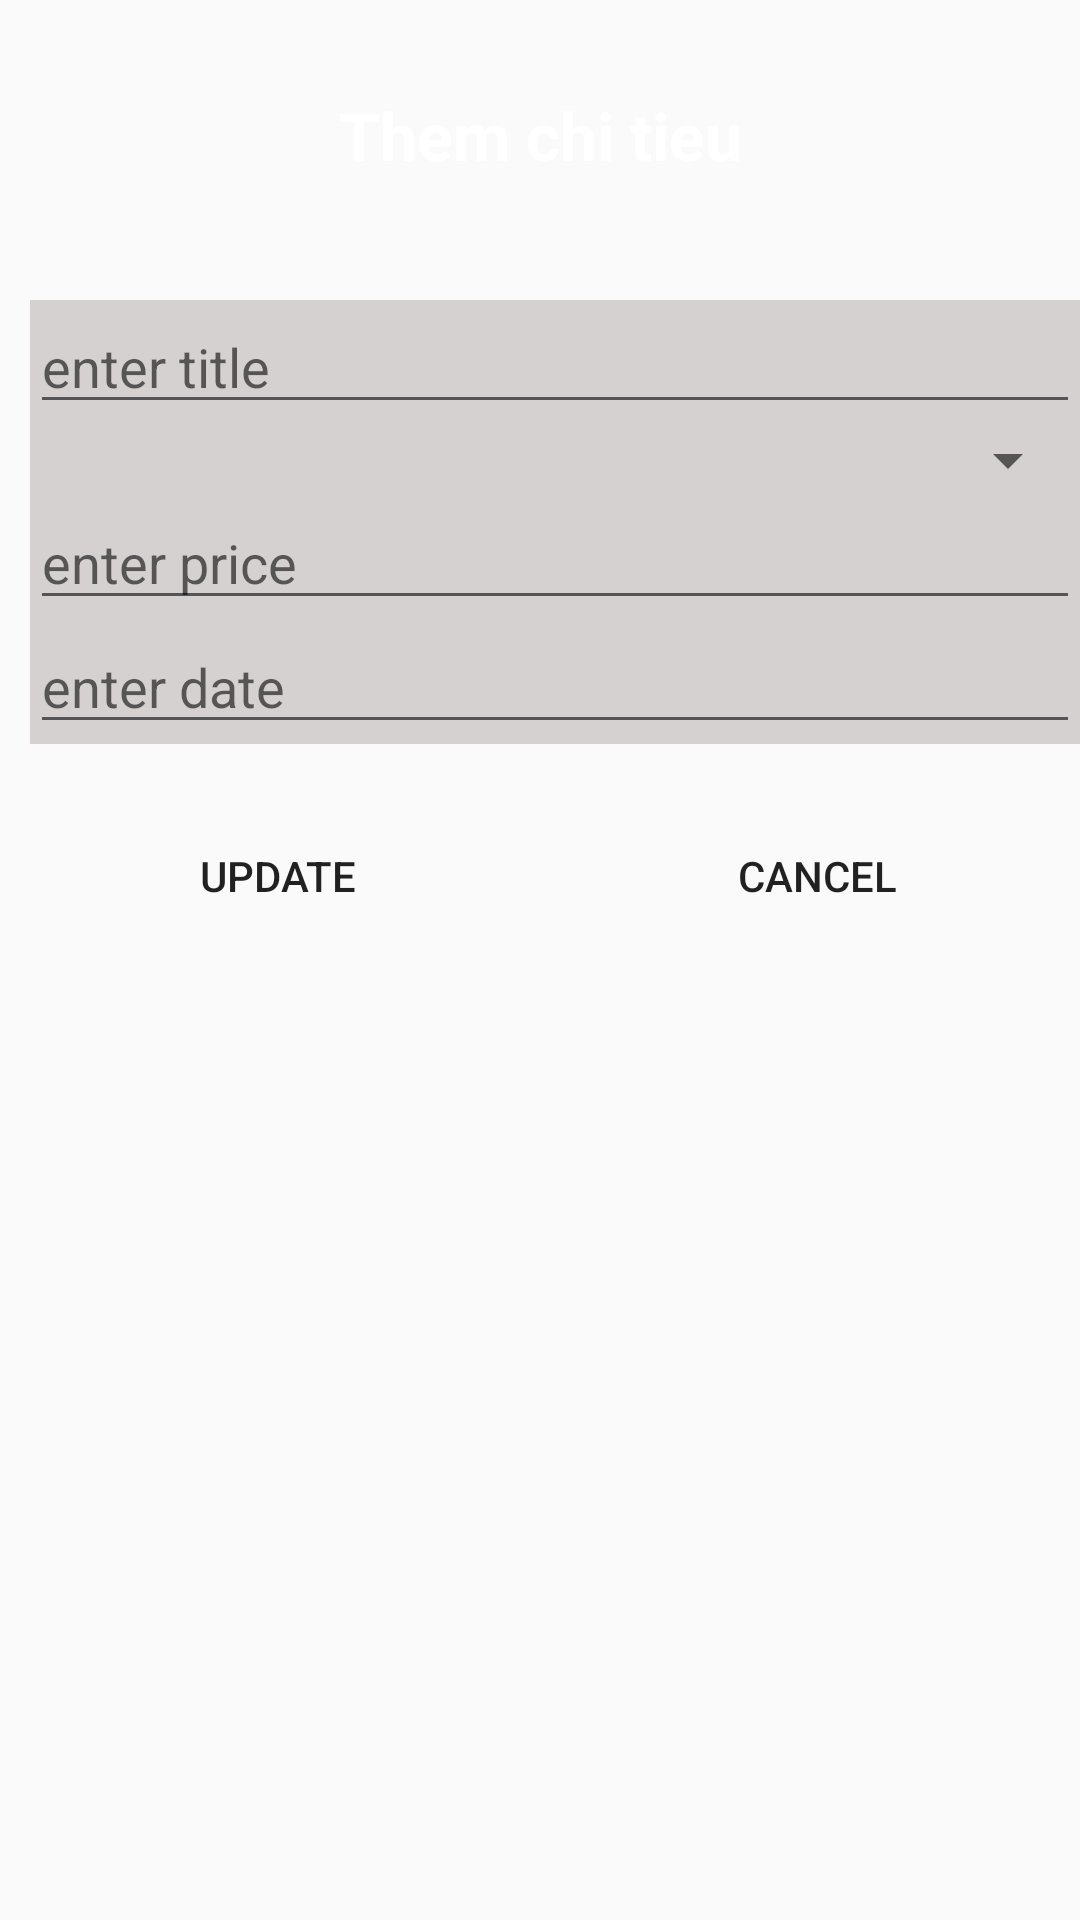

The Android layout XML behind this screen, and the referenced resources:
<!-- AndroidManifest.xml: application theme Theme.TH2DE2 -->
<!-- res/layout/activity_addlk.xml -->
<?xml version="1.0" encoding="utf-8"?>
<LinearLayout xmlns:android="http://schemas.android.com/apk/res/android"
    xmlns:app="http://schemas.android.com/apk/res-auto"
    xmlns:tools="http://schemas.android.com/tools"
    android:layout_width="match_parent"
    android:layout_height="match_parent"
    tools:context=".AddActivity"
    android:orientation="vertical">
    
    <LinearLayout
        android:layout_width="match_parent"
        android:layout_height="80dp"
        android:background="@color/yellow">

        <TextView
            android:layout_width="match_parent"
            android:layout_height="match_parent"
            android:textSize="22sp"
            android:layout_marginTop="10dp"
            android:gravity="center"
            android:textColor="@color/white"
            android:textStyle="bold"
            android:text="Them chi tieu"/>
    </LinearLayout>

    <LinearLayout
        android:layout_width="match_parent"
        android:layout_height="wrap_content"
        android:layout_marginStart="10dp"
        android:layout_marginTop="20dp"
        android:layout_marginRight="5dp"
        android:orientation="vertical"
        android:background="#D6D1D1">

        <EditText
            android:id="@+id/tvTitleAdd"
            android:layout_width="match_parent"
            android:layout_height="wrap_content"
            android:hint="enter title"/>
        <Spinner
            android:id="@+id/spCategory"
            android:layout_width="match_parent"
            android:layout_height="wrap_content"/>

        <EditText
            android:id="@+id/tvPriceAdd"
            android:layout_width="match_parent"
            android:layout_height="wrap_content"
            android:hint="enter price"/>
        <EditText
            android:id="@+id/tvDateAdd"
            android:layout_width="match_parent"
            android:layout_height="wrap_content"
            android:hint="enter date"
            android:clickable="true"/>

    </LinearLayout>

    <LinearLayout
        android:layout_width="match_parent"
        android:layout_height="wrap_content"
        android:orientation="horizontal"
        android:layout_marginTop="20dp"
        android:weightSum="2">

        <Button
            android:id="@+id/btnUpdate"
            android:layout_weight="1"
            android:layout_width="wrap_content"
            android:layout_height="wrap_content"
            android:layout_marginLeft="5dp"
            android:background="@drawable/bg_button"
            android:text="Update"/>
        <Button
            android:id="@+id/btnCancel"
            android:layout_weight="1"
            android:layout_width="wrap_content"
            android:layout_height="wrap_content"
            android:layout_marginLeft="5dp"
            android:background="@drawable/bg_button"
            android:text="Cancel"/>
    </LinearLayout>

</LinearLayout>
<!-- resources referenced by this layout -->
<resources>
  <style name="Theme.TH2DE2" parent="Theme.AppCompat.Light.NoActionBar">
          
          <item name="colorPrimary">@color/purple_500</item>
          <item name="colorPrimaryVariant">@color/purple_700</item>
          <item name="colorOnPrimary">@color/white</item>
          
          <item name="colorSecondary">@color/teal_200</item>
          <item name="colorSecondaryVariant">@color/teal_700</item>
          <item name="colorOnSecondary">@color/black</item>
          
          <item name="android:statusBarColor">?attr/colorPrimaryVariant</item>
          
      </style>
  <!-- not gathered from this repository: default colours our renderer supplied (Android Studio template values) -->
  <color name="purple_500">#FF6200EE</color>
  <color name="purple_700">#FF3700B3</color>
  <color name="teal_200">#FF03DAC5</color>
  <color name="teal_700">#FF018786</color>
  <color name="black">#FF000000</color>
  <color name="white">#FFFFFFFF</color>
</resources>
